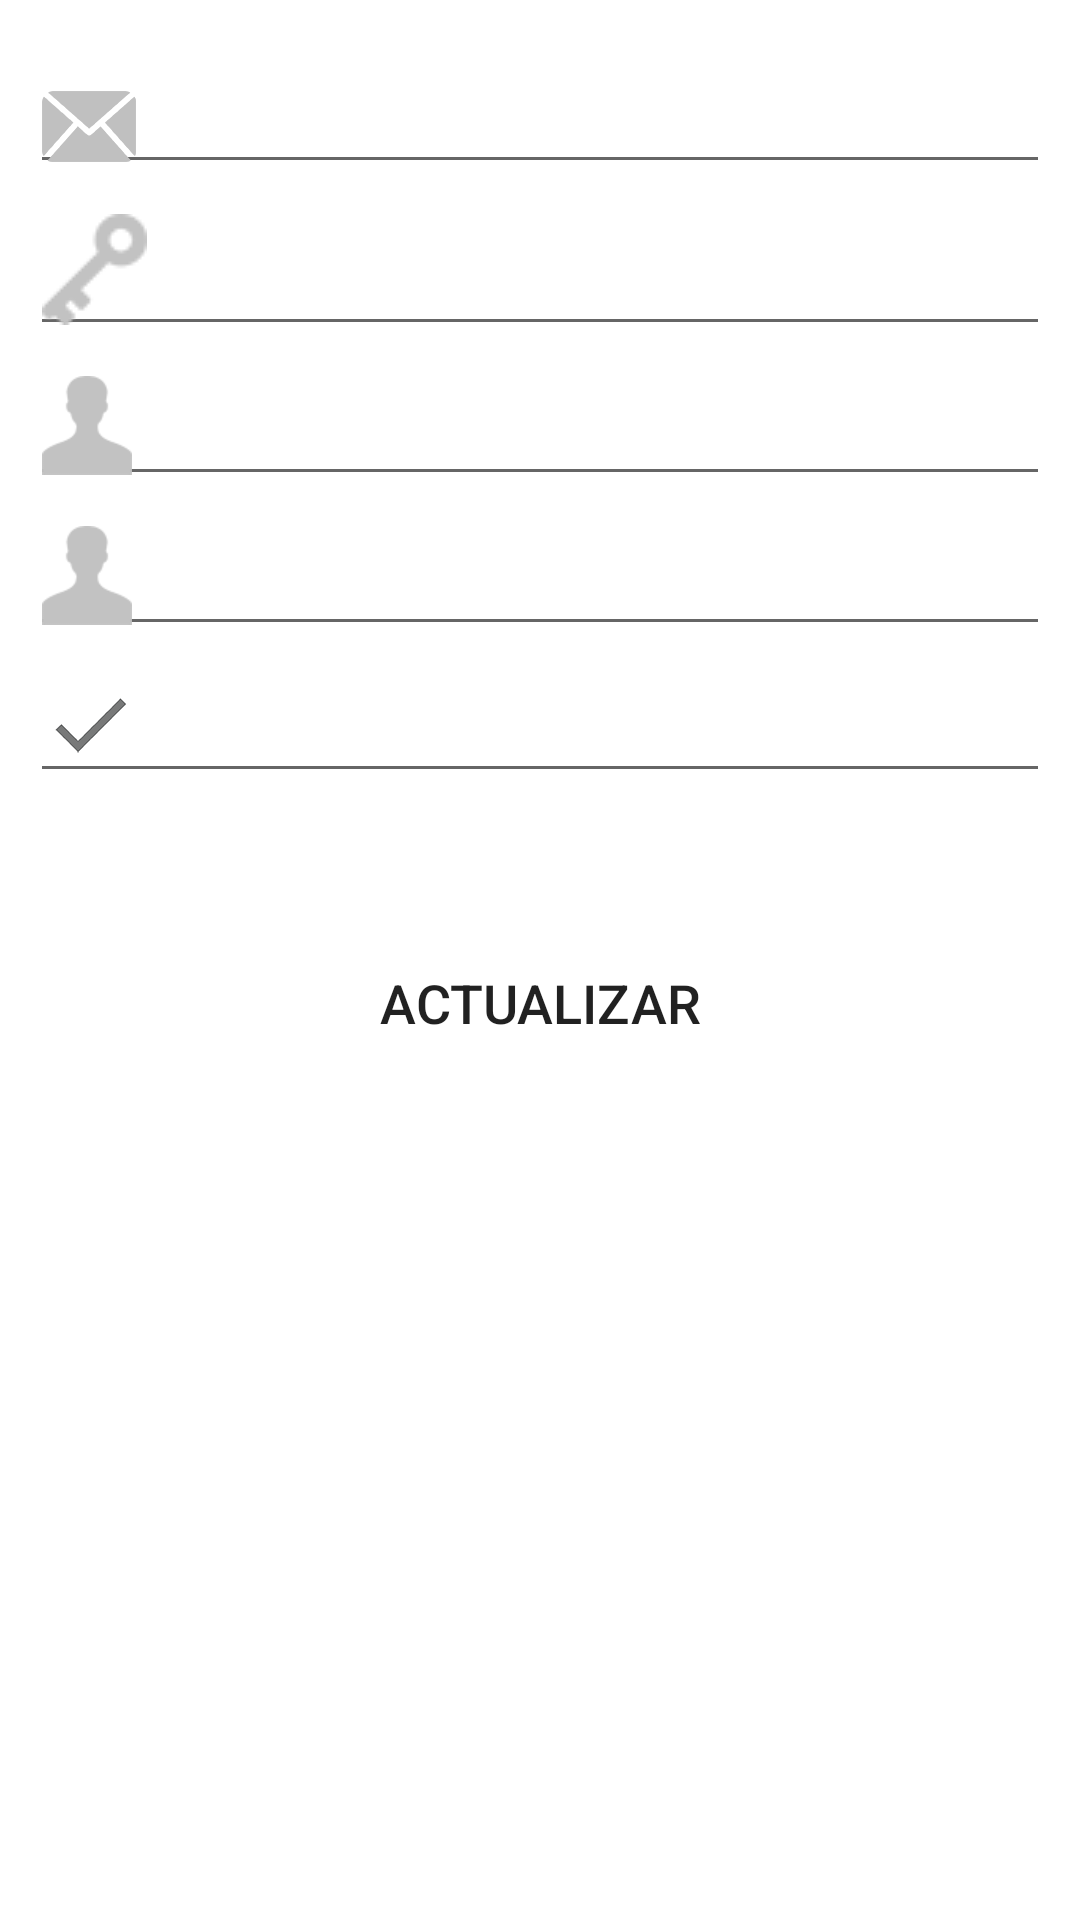

This screen was rendered from an Android layout file. Write that file and the resources it references.
<!-- AndroidManifest.xml: application theme AppTheme -->
<!-- res/layout/account_fragments.xml -->
<?xml version="1.0" encoding="utf-8"?>
<LinearLayout xmlns:android="http://schemas.android.com/apk/res/android"
    android:layout_height="match_parent"
    android:layout_width="match_parent"
    android:orientation="vertical">
    <LinearLayout
        android:id="@+id/account_progress_container"
        android:layout_width="fill_parent"
        android:background="@color/gray_scale_palette_6"
        android:gravity="center"
        android:visibility="gone"
        android:layout_height="fill_parent">
        <ProgressBar
            android:layout_width="wrap_content"
            android:layout_height="wrap_content"/>
    </LinearLayout>
    <LinearLayout
        android:layout_width="match_parent"
        android:layout_height="wrap_content"
        android:layout_marginTop="20dp"
        android:layout_marginLeft="10dp"
        android:layout_marginRight="10dp"
        android:orientation="vertical">
        <EditText
            android:id="@+id/editTextEmail"
            android:layout_width="match_parent"
            android:layout_height="wrap_content"
            android:inputType="textEmailAddress"
            android:layout_weight="1"
            android:drawableLeft="@drawable/ic_mail"
            android:drawablePadding="3dp"/>
        <EditText
            android:id="@+id/editTextPassword"
            android:layout_width="match_parent"
            android:layout_height="wrap_content"
            android:inputType="textPassword"
            android:layout_weight="1"
            android:drawableLeft="@drawable/ic_lock"
            android:drawablePadding="3dp"/>
        <EditText
            android:id="@+id/editTextFirstName"
            android:layout_width="match_parent"
            android:layout_height="wrap_content"
            android:inputType="textPersonName"
            android:layout_weight="1"
            android:drawableLeft="@drawable/ic_profile_name"
            android:drawablePadding="3dp"/>
        <EditText
            android:id="@+id/editTextLastName"
            android:layout_width="match_parent"
            android:layout_height="wrap_content"
            android:inputType="textPersonName"
            android:layout_weight="1"
            android:drawableLeft="@drawable/ic_profile_name"
            android:drawablePadding="3dp"/>
        <EditText
            android:id="@+id/editTextPhoneNumber"
            android:layout_width="match_parent"
            android:layout_height="wrap_content"
            android:inputType="phone"
            android:layout_weight="1"
            android:drawableLeft="@drawable/ic_phone"
            android:drawablePadding="3dp"/>

        <Button
            android:id="@+id/buttonUpdateStaffAccount"
            android:gravity="center"
            android:layout_gravity="center_horizontal"
            android:layout_marginTop="40dp"
            android:layout_width="250dp"
            android:layout_height="60dp"
            android:textAlignment="center"
            android:text="@string/staff.home.update.button.title"
            style="@style/BellappButton"/>
    </LinearLayout>
</LinearLayout>
<!-- resources referenced by this layout -->
<resources>
  <color name="gray_scale_palette_6">#ffffff</color>
  <!-- drawable ic_lock: png bitmap (drawable-mdpi, 15630 bytes) -->
  <!-- drawable ic_mail: png bitmap (drawable-mdpi, 15656 bytes) -->
  <!-- drawable ic_phone: png bitmap (drawable-xhdpi, 16315 bytes) -->
  <!-- drawable ic_profile_name: png bitmap (drawable-xhdpi, 15712 bytes) -->
  <string name="staff.home.update.button.title">Actualizar</string>
  <style name="BellappButton">
          <item name="fontPath">fonts/Roboto-Black.ttf</item>
          <item name="android:textSize">18dp</item>
          <item name="android:background">@drawable/roundcorner</item>
          <item name="android:textColor">@color/textColorPrimary</item>
      </style>
</resources>
